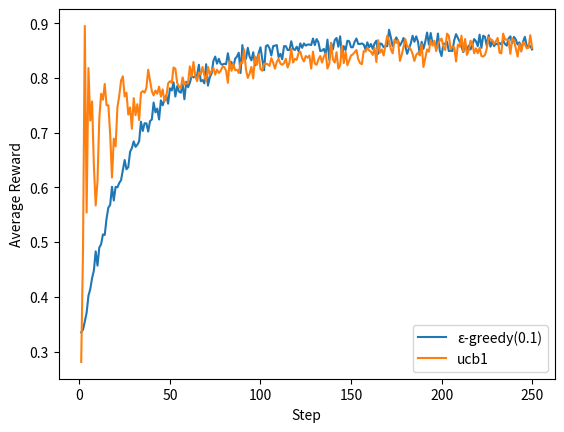

Source code (Python):
#alpha-4

#パッケージのインポート
import numpy as np
import random
import math
import pandas as pd
import matplotlib.pyplot as plt



#スロットアームの作成
class SlotArm():
  #スロットアームの初期化
  def __init__(self, p):
    self.p = p #コインが出る確率
  
  #アームを選択した時の報酬の取得
  def draw(self):
    if self.p > random.random():
      return 1.0
    else:
      return 0.0



#ε-greedyの計算処理の作成
class EpsilonGreedy():
  #ε-greedyの計算処理の初期化
  def __init__(self, epsilon):
    self.epsilon = epsilon #探索する確率
  
  #試行回数と価値のリセット
  def initialize(self, n_arms):
    self.n = np.zeros(n_arms) #各アームの試行回数
    self.v = np.zeros(n_arms) #各アームの価値

  #アームの選択
  def select_arm(self):
    if self.epsilon > random.random():
      #ランダムにアームを選択
      return np.random.randint(0, len(self.v))
    else:
      return np.argmax(self.v)
  
  #アルゴリズムのパラメーターの更新
  def update(self, chosen_arm, reward, t):
    #選択したアームの試行回数に1加算
    self.n[chosen_arm] += 1

    #選択したアームの価値の更新
    n = self.n[chosen_arm]
    v = self.v[chosen_arm]
    self.v[chosen_arm] = ((n-1) / float(n)) * v + (1 / float(n)) * reward
  
  #文字列の取得
  def label(self):
    return 'ε-greedy('+str(self.epsilon)+')'



#UCB1アルゴリズム
class UCB1():
  # 試行回数と成功回数と価値のリセット
  def initialize(self, n_arms):
    self.n = np.zeros(n_arms) #各アームの試行回数
    self.w = np.zeros(n_arms) #各アームの成功回数
    self.v = np.zeros(n_arms) #各アームの価値

  #アームの選択
  def select_arm(self):
    #nが全て1以上になるようにアームを選択
    for i in range(len(self.n)):
      if self.n[i] == 0:
        return i
    
    #価値の高いアームを選択
    return np.argmax(self.v)

  #アルゴリズムのパラメータの更新
  def update(self, chosen_arm, reward, t):
    #選択したアームの試行回数に1加算
    self.n[chosen_arm] += 1

    #成功時は選択したアームの成功回数に1加算
    if reward == 1.0:
      self.w[chosen_arm] += 1
    
    #試行回数が0のアームの存在時は価値を更新しない
    for i in range(len(self.n)):
      if self.n[i] == 0:
        return
    
    #各アームの価値の更新
    for i in range(len(self.v)):
      self.v[i] = self.w[i] / self.n[i] + (2 * math.log(t) / self.n[i]) ** 0.5

  #文字列情報の取得
  def label(self):
    return 'ucb1'



#シュミレーションの実行
def play(algo, arms, num_sims, num_time):
  #履歴の準備
  times = np.zeros(num_sims * num_time) #ゲーム回数の何回目か
  rewards = np.zeros(num_sims * num_time) #報酬

  #シュミレーション回数分グループ
  for sim in range(num_sims):
    algo.initialize(len(arms)) #アルゴリズム設定の初期化

    #ゲームの回数分ループ
    for time in range(num_time):
      #インデックスの計算
      index = sim * num_time + time

      #履歴の計算
      times[index] = time+1
      chosen_arm = algo.select_arm()
      reward = arms[chosen_arm].draw()
      rewards[index] = reward

      #アルゴリズムのパラメータの更新
      algo.update(chosen_arm, reward, time+1)

  #[ゲーム回数の何回目か,報酬]
  return [times, rewards]

#アームの準備
arms = (SlotArm(0.3), SlotArm(0.5), SlotArm(0.9))

#アルゴリズムの準備
algos = (EpsilonGreedy(0.1), UCB1())

for algo in algos:
  #シュミレーションの実行
  results = play(algo, arms, 1000, 250)

  #グラフの表示
  df = pd.DataFrame({'times':results[0], 'rewards': results[1]})
  mean = df['rewards'].groupby(df['times']).mean()
  plt.plot(mean, label=algo.label())

#グラフの表示
plt.xlabel('Step')
plt.ylabel('Average Reward')
plt.legend(loc='best')
plt.show()